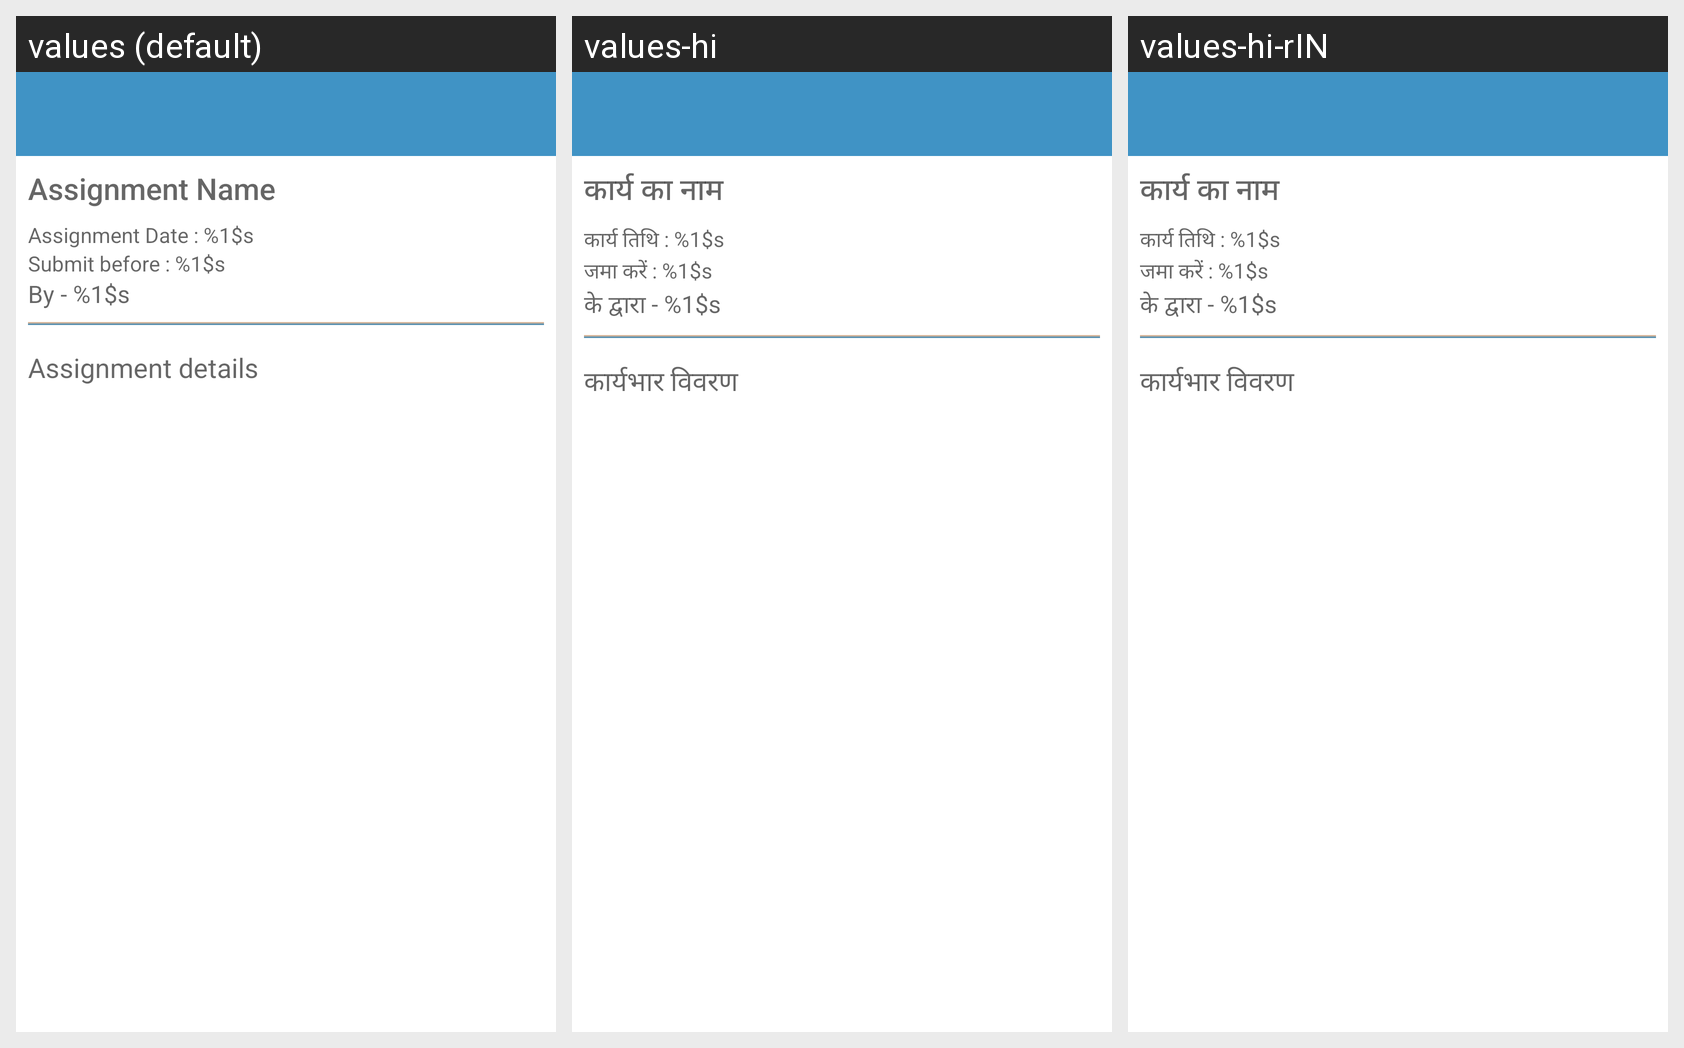

Translations of the strings shown on this Android screen, per locale in the grid:
Android screen res/layout/activity_assignment.xml rendered under 3 locales, left to right: values (default), values-hi, values-hi-rIN. Device: Nexus 5 (rendered at 1080×1920; each locale shown at half size, 540×960, under a caption strip naming it); theme Theme.CollegePortal.
Strings drawn on this screen, with the default value and each locale's value (text and hints the layout hard-codes, and strings that could not be matched under every locale, appear in the picture but are not listed):

assignment_name
  values: Assignment Name
  values-hi: कार्य का नाम
  values-hi-rIN: कार्य का नाम

assignment_date
  values: Assignment Date : %1$s
  values-hi: कार्य तिथि : %1$s
  values-hi-rIN: कार्य तिथि : %1$s

assignment_due_date
  values: Submit before : %1$s
  values-hi: जमा करें : %1$s
  values-hi-rIN: जमा करें : %1$s

assignment_faculty
  values: By - %1$s
  values-hi: के द्वारा - %1$s
  values-hi-rIN: के द्वारा - %1$s

assignment_details
  values: Assignment details
  values-hi: कार्यभार विवरण
  values-hi-rIN: कार्यभार विवरण
